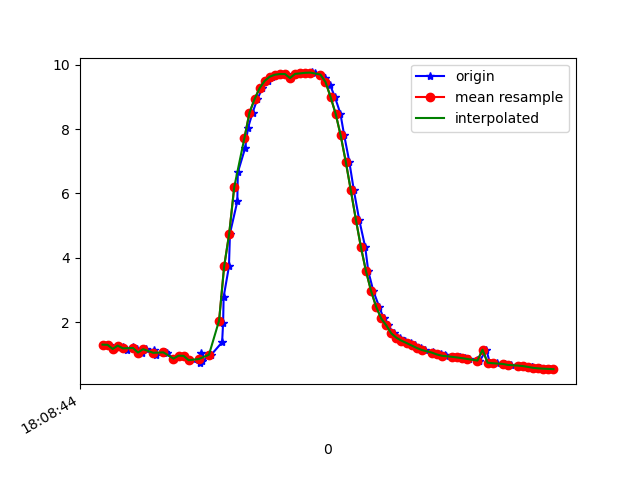

Source data for this figure (header and first rows):
1617818924684, 514568252303123, 1.2998173, -3.8016007, 8.938587
1617818924706, 514568271533893, 1.293, -3.743, 8.964
1617818924727, 514568290764663, 1.166, -3.789, 8.962
1617818924741, 514568309995433, 1.269, -3.751, 8.964
1617818924760, 514568329226203, 1.232, -3.708, 8.988
1617818924777, 514568348456973, 1.136, -3.773, 8.973
1617818924800, 514568367687743, 1.219, -3.724, 8.982
1617818924816, 514568386918513, 1.173, -3.68, 9.007
1617818924834, 514568406149283, 1.054, -3.744, 8.995
1617818924853, 514568425380053, 1.159, -3.716, 8.994
1617818924884, 514568444610823, 1.126, -3.685, 9.011
1617818924890, 514568463841593, 0.9659, -3.74, 9.007
1617818924927, 514568483072363, 1.084, -3.714, 9.004
1617818924935, 514568502303133, 1.033, -3.659, 9.032
1617818924963, 514568521533903, 0.8659, -3.668, 9.046
1617818924997, 514568540764673, 0.9567, -3.677, 9.034
1617818925000, 514568559995443, 0.9502, -3.626, 9.055
1617818925020, 514568579226213, 0.8163, -3.575, 9.088
1617818925065, 514568598456983, 0.7259, -3.521, 9.117
1617818925069, 514568617687753, 1.049, -3.59, 9.058
1617818925072, 514568636918523, 0.7813, -3.358, 9.174
1617818925109, 514568656149293, 0.9838, -3.297, 9.176
1617818925152, 514568675380063, 1.374, -3.17, 9.171
1617818925156, 514568694610833, 1.979, -3.019, 9.111
1617818925158, 514568713841603, 2.78, -2.94, 8.926
1617818925179, 514568733072373, 3.73, -2.887, 8.59
1617818925183, 514568752303143, 4.753, -2.704, 8.132
1617818925212, 514568771533913, 5.752, -2.327, 7.586
1617818925214, 514568790764683, 6.652, -1.838, 6.959
1617818925243, 514568809995453, 7.413, -1.336, 6.269
1617818925254, 514568829226223, 8.028, -0.8861, 5.55
1617818925272, 514568848456993, 8.507, -0.5299, 4.836
1617818925291, 514568867687763, 8.929, -0.1624, 4.036
1617818925311, 514568886918533, 9.273, 0.1881, 3.164
1617818925334, 514568906149303, 9.497, 0.5162, 2.362
1617818925349, 514568925380073, 9.628, 0.8211, 1.634
1617818925367, 514568944610843, 9.69, 1.061, 1.014
1617818925386, 514568963841613, 9.71, 1.222, 0.5208
1617818925406, 514568983072383, 9.711, 1.31, 0.1662
1617818925425, 514569002303153, 9.586, 1.978, 0.4943
1617818925444, 514569021533923, 9.715, 1.281, -0.1137
1617818925463, 514569040764693, 9.731, 1.164, -0.04197
1617818925484, 514569059995463, 9.749, 0.9864, 0.1575
1617818925506, 514569079226233, 9.76, 0.7458, 0.4731
1617818925519, 514569098457003, 9.749, 0.4262, 0.9002
1617818925543, 514569117687773, 9.695, 0.03315, 1.432
1617818925560, 514569136918543, 9.574, -0.4297, 2.049
1617818925579, 514569156149313, 9.355, -0.9902, 2.747
1617818925597, 514569175380083, 9.001, -1.607, 3.526
1617818925619, 514569194610853, 8.48, -2.151, 4.416
1617818925634, 514569213841623, 7.803, -2.586, 5.335
1617818925654, 514569233072393, 6.99, -2.965, 6.195
1617818925672, 514569252303163, 6.098, -3.228, 6.96
1617818925693, 514569271533933, 5.188, -3.445, 7.567
1617818925717, 514569290764703, 4.327, -3.69, 7.981
1617818925729, 514569309995473, 3.583, -3.855, 8.267
1617818925749, 514569329226243, 2.966, -3.858, 8.506
1617818925772, 514569348457013, 2.477, -3.793, 8.69
1617818925790, 514569367687783, 2.112, -3.739, 8.809
1617818925807, 514569386918553, 1.899, -3.545, 8.937
1617818925830, 514569406149323, 1.648, -3.682, 8.931
... 33 more rows
